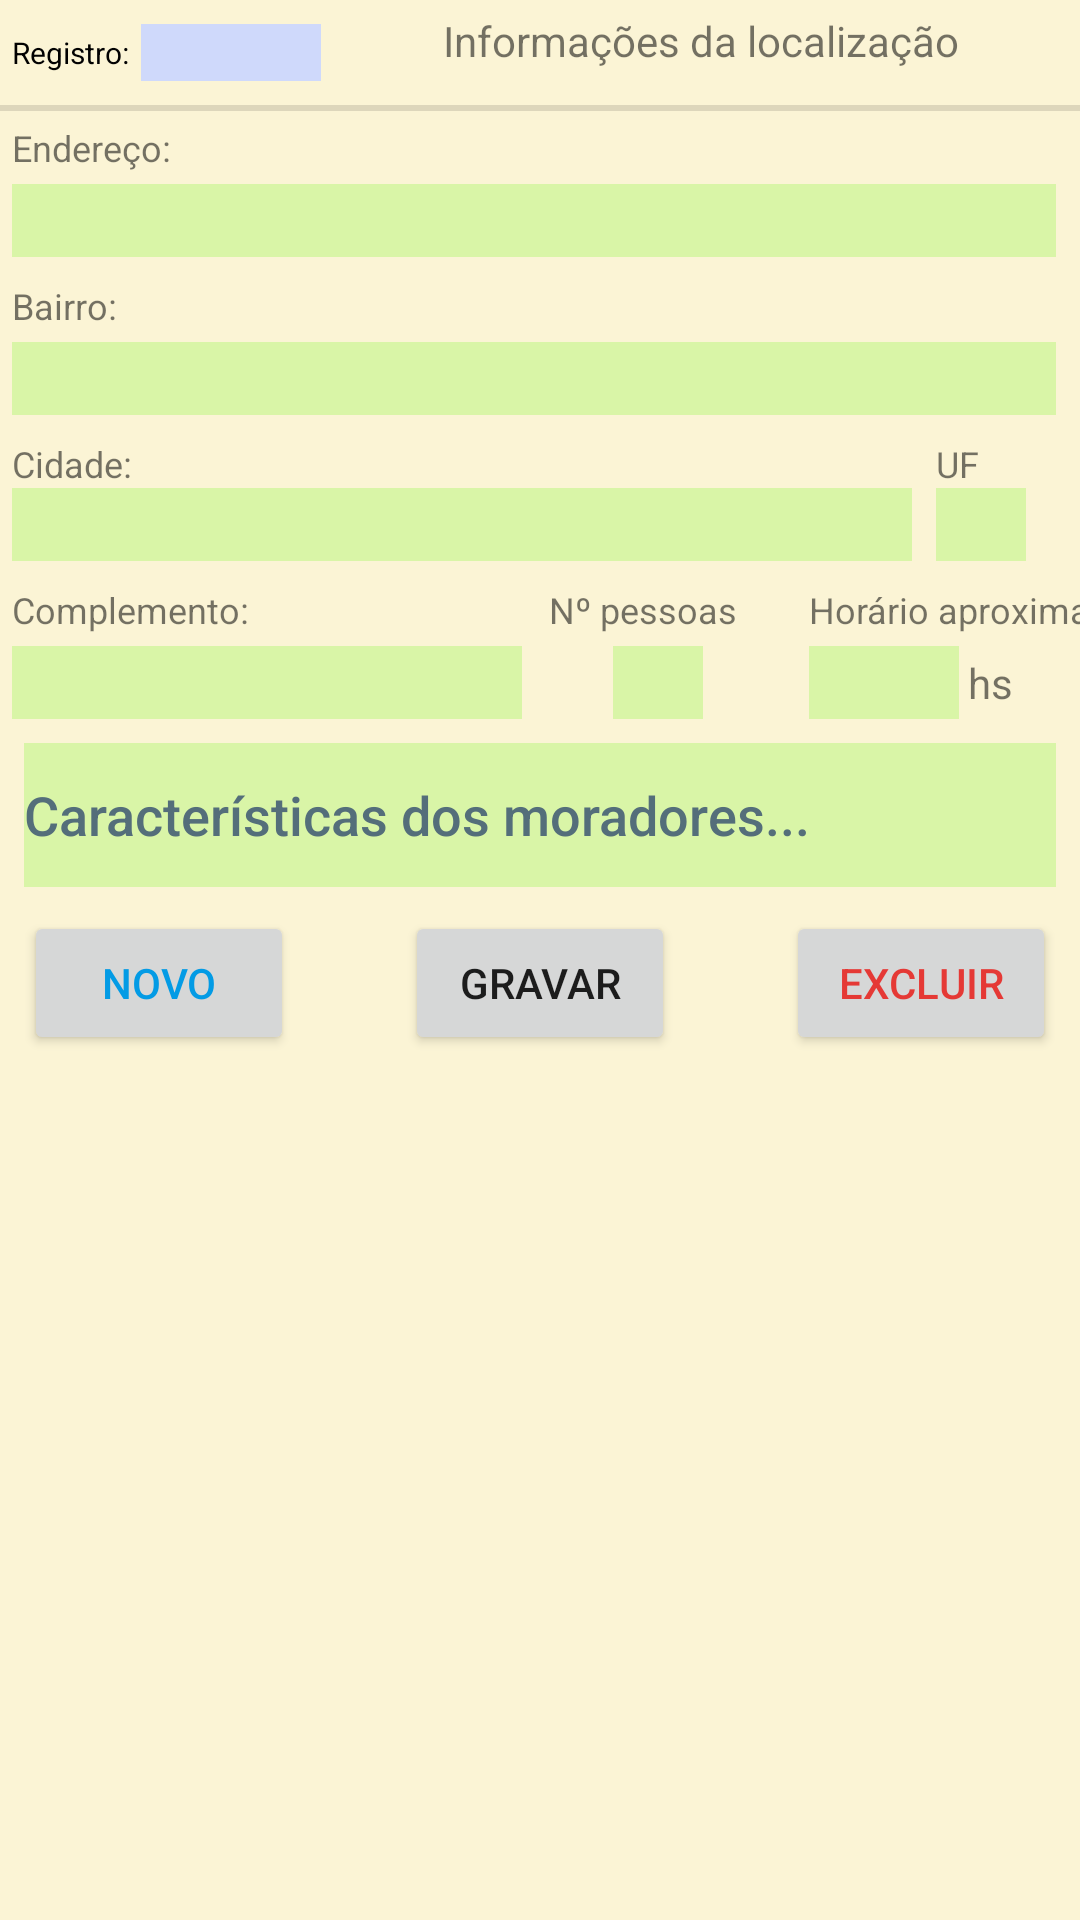

This screen was rendered from an Android layout file. Write that file and the resources it references.
<!-- AndroidManifest.xml: application theme Theme.AppCompat.Light -->
<!-- res/layout/activity_input.xml -->
<?xml version="1.0" encoding="utf-8"?>
<android.support.constraint.ConstraintLayout xmlns:android="http://schemas.android.com/apk/res/android"
    xmlns:app="http://schemas.android.com/apk/res-auto"
    xmlns:tools="http://schemas.android.com/tools"
    android:layout_width="match_parent"
    android:layout_height="match_parent"
    android:background="#2FFDD835">

    <Button
        android:id="@+id/btGravar"
        android:layout_width="90dp"
        android:layout_height="wrap_content"
        android:layout_marginTop="8dp"
        android:text="Gravar"
        app:layout_constraintEnd_toStartOf="@+id/btExcluir"
        app:layout_constraintStart_toEndOf="@+id/btIncluir"
        app:layout_constraintTop_toBottomOf="@+id/etCaracteristicas" />

    <Button
        android:id="@+id/btIncluir"
        android:layout_width="90dp"
        android:layout_height="wrap_content"
        android:layout_marginStart="8dp"
        android:layout_marginTop="8dp"
        android:text="NOVO"
        android:textColor="#039BE5"
        app:layout_constraintStart_toStartOf="parent"
        app:layout_constraintTop_toBottomOf="@+id/etCaracteristicas" />

    <Button
        android:id="@+id/btExcluir"
        android:layout_width="90dp"
        android:layout_height="wrap_content"
        android:layout_marginTop="8dp"
        android:layout_marginEnd="8dp"
        android:text="Excluir"
        android:textColor="#E53935"
        app:layout_constraintEnd_toEndOf="parent"
        app:layout_constraintTop_toBottomOf="@+id/etCaracteristicas" />

    <EditText
        android:id="@+id/etHorario"
        android:layout_width="50dp"
        android:layout_height="wrap_content"
        android:background="#94C1F687"
        android:ems="10"
        android:inputType="time"
        app:layout_constraintStart_toStartOf="@+id/tvHorario1"
        app:layout_constraintTop_toTopOf="@+id/etQtde"
        tools:ignore="TouchTargetSizeCheck,SpeakableTextPresentCheck" />

    <EditText
        android:id="@+id/etEndereco"
        android:layout_width="0dp"
        android:layout_height="wrap_content"
        android:layout_marginStart="4dp"
        android:layout_marginTop="4dp"
        android:layout_marginEnd="8dp"
        android:background="#94C1F687"
        android:ems="10"
        android:inputType="textMultiLine|textPersonName"
        android:maxLength="100"
        android:textAllCaps="false"
        app:layout_constraintEnd_toEndOf="parent"
        app:layout_constraintStart_toStartOf="parent"
        app:layout_constraintTop_toBottomOf="@+id/tvEndereco1"
        tools:ignore="SpeakableTextPresentCheck,TouchTargetSizeCheck" />

    <EditText
        android:id="@+id/etBairro"
        android:layout_width="0dp"
        android:layout_height="wrap_content"
        android:layout_marginStart="4dp"
        android:layout_marginTop="4dp"
        android:layout_marginEnd="8dp"
        android:background="#94C1F687"
        android:ems="10"
        android:inputType="textPersonName"
        android:maxLength="50"
        app:layout_constraintEnd_toEndOf="parent"
        app:layout_constraintStart_toStartOf="parent"
        app:layout_constraintTop_toBottomOf="@+id/tvBairro1"
        tools:ignore="TouchTargetSizeCheck,SpeakableTextPresentCheck" />

    <EditText
        android:id="@+id/etCaracteristicas"
        android:layout_width="0dp"
        android:layout_height="wrap_content"
        android:layout_marginStart="8dp"
        android:layout_marginTop="8dp"
        android:layout_marginEnd="8dp"
        android:background="#94C1F687"
        android:ems="10"
        android:hint="Características dos moradores..."
        android:importantForAutofill="no"
        android:inputType="textMultiLine|textCapSentences"
        android:minWidth="500dp"
        android:minHeight="48dp"
        android:textAppearance="@android:style/TextAppearance.DeviceDefault.Medium"
        android:textColorHint="#546E7A"
        app:layout_constraintEnd_toEndOf="parent"
        app:layout_constraintStart_toStartOf="parent"
        app:layout_constraintTop_toBottomOf="@+id/etComplemento" />

    <EditText
        android:id="@+id/etCidade"
        android:layout_width="300dp"
        android:layout_height="wrap_content"
        android:background="#94C1F687"
        android:ems="10"
        android:inputType="textPersonName"
        app:layout_constraintStart_toStartOf="@+id/tvCidade1"
        app:layout_constraintTop_toBottomOf="@+id/tvCidade1"
        tools:ignore="TouchTargetSizeCheck,SpeakableTextPresentCheck" />

    <EditText
        android:id="@+id/etUf"
        android:layout_width="30dp"
        android:layout_height="wrap_content"
        android:layout_marginStart="8dp"
        android:background="#94C1F687"
        android:ems="10"
        android:inputType="textPersonName"
        android:maxLength="2"
        app:layout_constraintStart_toEndOf="@+id/etCidade"
        app:layout_constraintTop_toTopOf="@+id/etCidade"
        tools:ignore="SpeakableTextPresentCheck,TouchTargetSizeCheck" />

    <EditText
        android:id="@+id/etComplemento"
        android:layout_width="170dp"
        android:layout_height="wrap_content"
        android:layout_marginStart="4dp"
        android:layout_marginTop="4dp"
        android:background="#94C1F687"
        android:ems="10"
        android:inputType="textPersonName"
        android:maxLength="50"
        app:layout_constraintStart_toStartOf="parent"
        app:layout_constraintTop_toBottomOf="@+id/tvComplemento1"
        tools:ignore="SpeakableTextPresentCheck,TouchTargetSizeCheck" />

    <EditText
        android:id="@+id/etQtde"
        android:layout_width="30dp"
        android:layout_height="wrap_content"
        android:layout_marginStart="4dp"
        android:background="#94C1F687"
        android:ems="10"
        android:inputType="number"
        app:layout_constraintEnd_toEndOf="@+id/tvPessoas1"
        app:layout_constraintHorizontal_bias="0.6"
        app:layout_constraintStart_toStartOf="@+id/tvPessoas1"
        app:layout_constraintTop_toTopOf="@+id/etComplemento"
        tools:ignore="TouchTargetSizeCheck,SpeakableTextPresentCheck" />

    <TextView
        android:id="@+id/tvEndereco2"
        android:layout_width="wrap_content"
        android:layout_height="wrap_content"
        android:layout_marginStart="4dp"
        android:text="Registro:"
        android:textColor="#010101"
        android:textSize="10sp"
        app:layout_constraintBottom_toBottomOf="@+id/etId"
        app:layout_constraintStart_toStartOf="parent"
        app:layout_constraintTop_toTopOf="@+id/etId"
        tools:ignore="TouchTargetSizeCheck" />

    <TextView
        android:id="@+id/tvHorario1"
        android:layout_width="wrap_content"
        android:layout_height="wrap_content"
        android:layout_marginStart="24dp"
        android:text="Horário aproximado"
        android:textSize="12sp"
        app:layout_constraintStart_toEndOf="@+id/tvPessoas1"
        app:layout_constraintTop_toTopOf="@+id/tvPessoas1" />

    <TextView
        android:id="@+id/tvCidade1"
        android:layout_width="wrap_content"
        android:layout_height="wrap_content"
        android:layout_marginStart="4dp"
        android:layout_marginTop="8dp"
        android:text="Cidade:"
        android:textSize="12sp"
        app:layout_constraintStart_toStartOf="parent"
        app:layout_constraintTop_toBottomOf="@+id/etBairro" />

    <TextView
        android:id="@+id/etId"
        android:layout_width="60dp"
        android:layout_height="wrap_content"
        android:layout_marginStart="4dp"
        android:layout_marginTop="8dp"
        android:background="@color/view_background"
        android:editable="true"
        android:inputType="textMultiLine"
        android:singleLine="true"
        android:textSize="14sp"
        android:textStyle="bold"
        app:layout_constraintStart_toEndOf="@+id/tvEndereco2"
        app:layout_constraintTop_toTopOf="parent"
        tools:ignore="TouchTargetSizeCheck,SpeakableTextPresentCheck" />

    <TextView
        android:id="@+id/tvPessoas1"
        android:layout_width="wrap_content"
        android:layout_height="wrap_content"
        android:layout_marginStart="100dp"
        android:text="Nº pessoas"
        android:textSize="12sp"
        app:layout_constraintStart_toEndOf="@+id/tvComplemento1"
        app:layout_constraintTop_toTopOf="@+id/tvComplemento1" />

    <TextView
        android:id="@+id/tvUf1"
        android:layout_width="wrap_content"
        android:layout_height="wrap_content"
        android:maxLength="2"
        android:text="UF:"
        android:textSize="12sp"
        app:layout_constraintStart_toStartOf="@+id/etUf"
        app:layout_constraintTop_toTopOf="@+id/tvCidade1" />

    <TextView
        android:id="@+id/tvComplemento1"
        android:layout_width="wrap_content"
        android:layout_height="wrap_content"
        android:layout_marginStart="4dp"
        android:layout_marginTop="8dp"
        android:text="Complemento:"
        android:textSize="12sp"
        app:layout_constraintStart_toStartOf="parent"
        app:layout_constraintTop_toBottomOf="@+id/etCidade" />

    <TextView
        android:id="@+id/tvBairro1"
        android:layout_width="wrap_content"
        android:layout_height="wrap_content"
        android:layout_marginStart="4dp"
        android:layout_marginTop="8dp"
        android:text="Bairro:"
        android:textSize="12sp"
        app:layout_constraintStart_toStartOf="parent"
        app:layout_constraintTop_toBottomOf="@+id/etEndereco" />

    <TextView
        android:id="@+id/tvEndereco1"
        android:layout_width="wrap_content"
        android:layout_height="wrap_content"
        android:layout_marginStart="4dp"
        android:layout_marginTop="4dp"
        android:text="Endereço:"
        android:textSize="12sp"
        app:layout_constraintStart_toStartOf="parent"
        app:layout_constraintTop_toBottomOf="@+id/divider6"
        tools:ignore="TouchTargetSizeCheck" />

    <TextView
        android:id="@+id/tvLocalizacao"
        android:layout_width="wrap_content"
        android:layout_height="wrap_content"
        android:layout_marginTop="4dp"
        android:text="Informações da localização"
        android:textSize="14sp"
        app:layout_constraintEnd_toEndOf="parent"
        app:layout_constraintStart_toEndOf="@+id/etId"
        app:layout_constraintTop_toTopOf="parent" />

    <TextView
        android:id="@+id/textView8"
        android:layout_width="wrap_content"
        android:layout_height="wrap_content"
        android:layout_marginStart="3dp"
        android:text="hs"
        app:layout_constraintBottom_toBottomOf="@+id/etHorario"
        app:layout_constraintStart_toEndOf="@+id/etHorario"
        app:layout_constraintTop_toTopOf="@+id/etHorario" />

    <View
        android:id="@+id/divider6"
        android:layout_width="409dp"
        android:layout_height="2sp"
        android:layout_marginTop="8dp"
        android:background="?android:attr/listDivider"
        android:foregroundTint="#000000"
        app:layout_constraintEnd_toEndOf="parent"
        app:layout_constraintStart_toStartOf="parent"
        app:layout_constraintTop_toBottomOf="@+id/etId" />


</android.support.constraint.ConstraintLayout>
<!-- resources referenced by this layout -->
<resources>
  <color name="view_background">#cfd9fb</color>
</resources>
